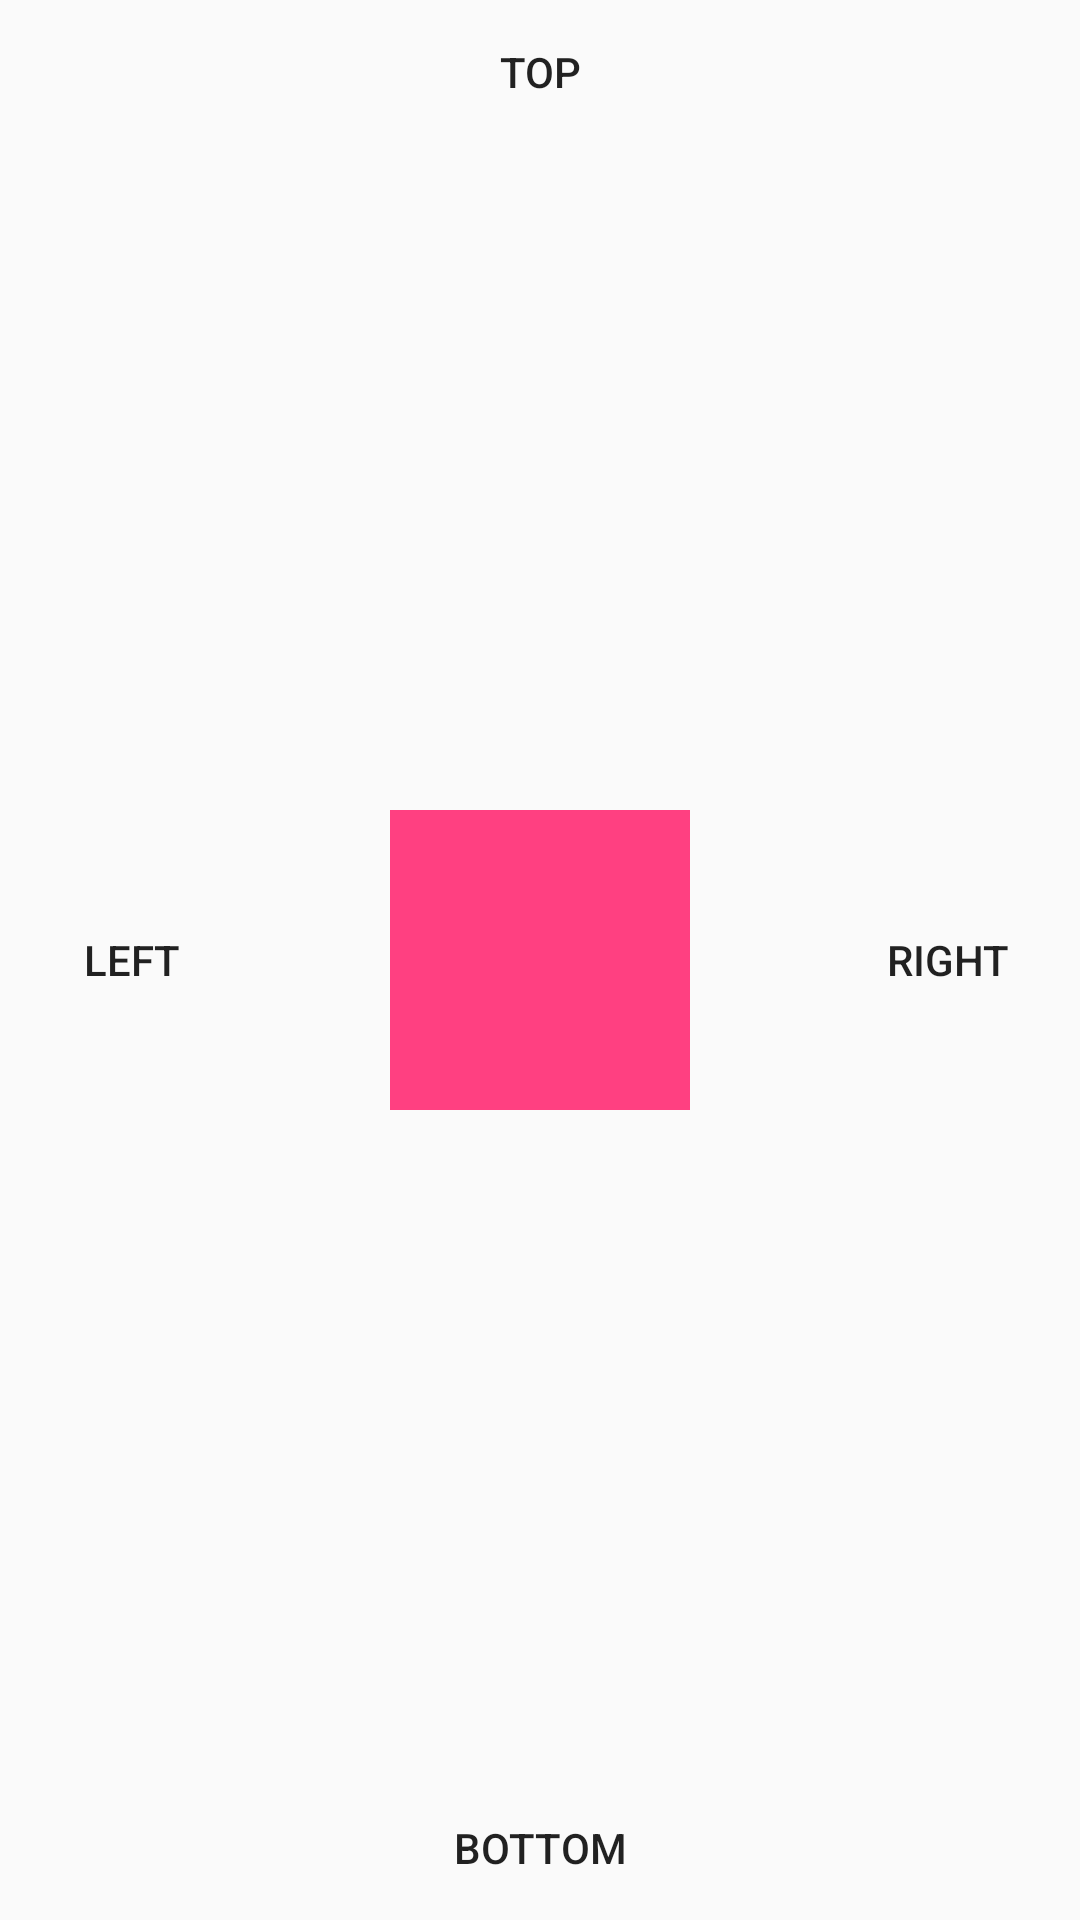

Android layout source for this screen:
<!-- AndroidManifest.xml: application theme AppTheme -->
<!-- res/layout/empty_click_disappear_layout.xml -->
<?xml version="1.0" encoding="utf-8"?>
<FrameLayout
    xmlns:android="http://schemas.android.com/apk/res/android" android:layout_width="match_parent"
    android:layout_height="match_parent"
    >

    <android.support.v7.widget.AppCompatButton
        android:layout_width="wrap_content"
        android:layout_height="wrap_content"
        android:background="?attr/selectableItemBackground"
        android:text="left"
        android:id="@+id/bt_left"
        android:layout_gravity="center_vertical"
        />

    <android.support.v7.widget.AppCompatButton
        android:layout_width="wrap_content"
        android:layout_height="wrap_content"
        android:background="?attr/selectableItemBackground"
        android:text="right"
        android:id="@+id/bt_right"
        android:layout_gravity="center_vertical|right"
        />
    <android.support.v7.widget.AppCompatButton
        android:layout_width="wrap_content"
        android:layout_height="wrap_content"
        android:background="?attr/selectableItemBackground"
        android:text="top"
        android:id="@+id/bt_top"
        android:layout_gravity="center_horizontal|top"
        />

    <android.support.v7.widget.AppCompatButton
        android:layout_width="wrap_content"
        android:layout_height="wrap_content"
        android:background="?attr/selectableItemBackground"
        android:text="bottom"
        android:id="@+id/bt_bottom"
        android:layout_gravity="center_horizontal|bottom"
        />
    <FrameLayout
        android:layout_width="100dp"
        android:layout_gravity="center"
        android:background="@color/colorAccent"
        android:id="@+id/center_color"
        android:layout_height="100dp">
    </FrameLayout>


</FrameLayout>
<!-- resources referenced by this layout -->
<resources>
  <color name="colorAccent">#FF4081</color>
  <style name="AppTheme" parent="Theme.AppCompat.Light.DarkActionBar">
          
          <item name="colorPrimary">@color/colorPrimary</item>
          <item name="colorPrimaryDark">@color/colorPrimaryDark</item>
          <item name="colorAccent">@color/colorAccent</item>
      </style>
  <color name="colorPrimary">#3F51B5</color>
  <color name="colorPrimaryDark">#303F9F</color>
</resources>
